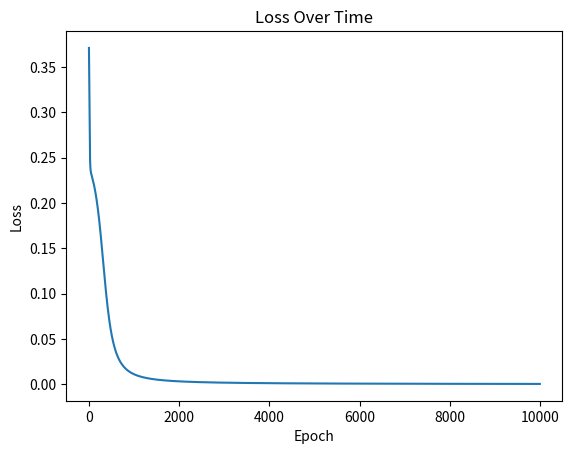

Recreate this plot in Python.
import numpy as np
import matplotlib.pyplot as plt

def sigmoid(x):
    return 1 / (1 + np.exp(-x))

def sigmoid_derivative(x):
    return x * (1 - x)

class NeuralNetwork:
    def __init__(self, input_size, hidden_size, output_size):
        # Initialize weights and biases
        self.weights_input_hidden = np.random.rand(input_size, hidden_size)
        self.weights_hidden_output = np.random.rand(hidden_size, output_size)
        self.bias_hidden = np.zeros((1, hidden_size))
        self.bias_output = np.zeros((1, output_size))
        self.losses = [] # List to store loss values

    def forward(self, inputs):
        # Feed forward through the network
        self.hidden_layer_input = np.dot(inputs, self.weights_input_hidden) + self.bias_hidden
        self.hidden_layer_output = sigmoid(self.hidden_layer_input)
        self.output_layer_input = np.dot(self.hidden_layer_output, self.weights_hidden_output) + self.bias_output
        self.output = sigmoid(self.output_layer_input)
        return self.output

    def backward(self, inputs, expected_output, learning_rate=0.1):
        # Compute the error
        output_error = expected_output - self.output
        output_delta = output_error * sigmoid_derivative(self.output)

        # Compute error for the hidden layer
        hidden_layer_error = output_delta.dot(self.weights_hidden_output.T)
        hidden_layer_delta = hidden_layer_error * sigmoid_derivative(self.hidden_layer_output)

        # Update the weights
        self.weights_hidden_output += self.hidden_layer_output.T.dot(output_delta) * learning_rate
        self.bias_output += np.sum(output_delta, axis=0, keepdims=True) * learning_rate
        self.weights_input_hidden += inputs.T.dot(hidden_layer_delta) * learning_rate
        self.bias_hidden += np.sum(hidden_layer_delta, axis=0, keepdims=True) * learning_rate

    def train(self, inputs, expected_output, epochs, learning_rate=0.1):
        for _ in range(epochs):
            self.forward(inputs)
            self.backward(inputs, expected_output, learning_rate)
            loss = np.mean(np.square(expected_output - self.output)) # Mean Squared Error
            self.losses.append(loss)

# Training data
inputs = np.array([[0, 0, 1], [1, 1, 1], [1, 0, 1], [0, 1, 1]])
expected_output = np.array([[0], [1], [1], [0]])

# Initialize the Neural Network
nn = NeuralNetwork(input_size=3, hidden_size=4, output_size=1)

# Train the network
nn.train(inputs, expected_output, epochs=10000)

# Plot loss
plt.plot(nn.losses)
plt.xlabel('Epoch')
plt.ylabel('Loss')
plt.title('Loss Over Time')
plt.show()

# Make predictions
prediction = nn.forward(np.array([1, 0, 0]))
print("Prediction for [1, 0, 0]:", prediction) # Output should be close to 1
